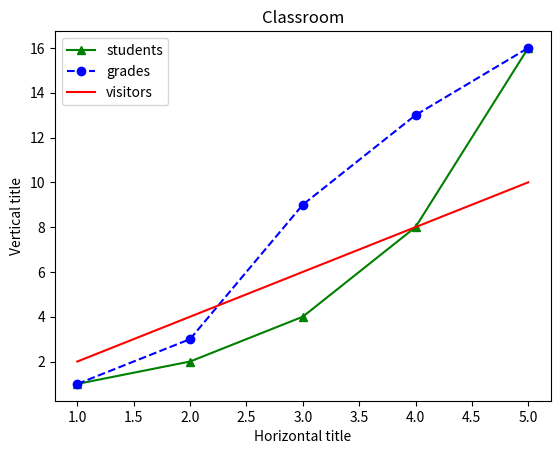

Write Python code to recreate this figure.
import matplotlib.pyplot as plt


x1 = [1,2,3,4,5]
y1 = [1,2,4,8,16]

x2 = [1,2,3,4,5]
y2 = [1,3,9,13,16]

x3 = [1,2,3,4,5]
y3 = [2,4,6,8,10]



plt.plot(x1, y1, 'g^-', label = 'students')
plt.plot(x2, y2, 'bo--', label = 'grades')
plt.plot(x3, y3, 'r-', label = 'visitors')
plt.legend(loc='best')


plt.title('Classroom')
plt.xlabel('Horizontal title')
plt.ylabel('Vertical title')
plt.show()